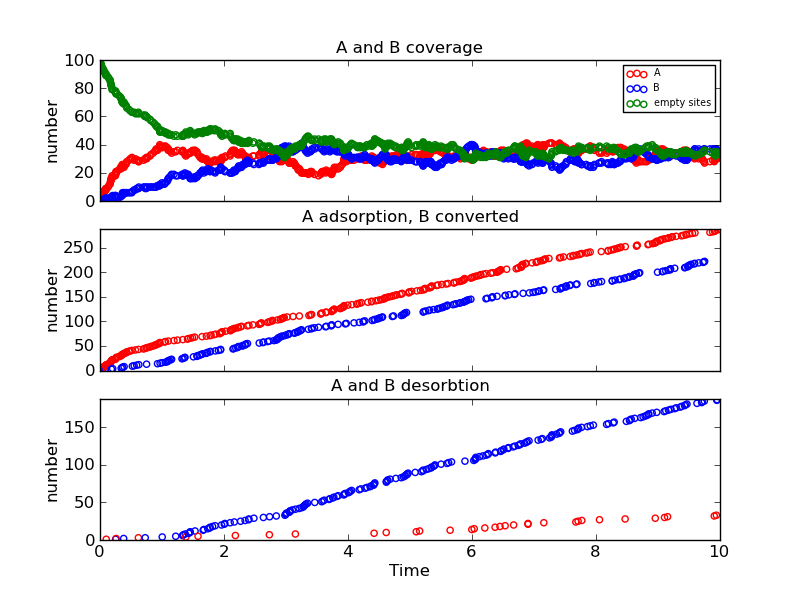

The table this chart was drawn from, first rows:
Time (ps), Event, x position, y position, Running Coverage - A, Running Coverage - B, empty sites, % coverage
0.0, start, 0, 0, 0, 0, 100, 100.0
0.001896, k_A, 14, 16, 1, 0, 99, 99.0
0.01151, k_A, 4, 10, 2, 0, 98, 98.0
0.0185, k_A, 4, 12, 3, 0, 97, 97.0
0.02562, k_A, 2, 12, 4, 0, 96, 96.0
0.02916, k_A, 16, 14, 5, 0, 95, 95.0
0.0406, k_A, 12, 8, 6, 0, 94, 94.0
0.04406, k_AB, 16, 14, 5, 1, 94, 94.0
0.0601, k_A, 6, 6, 6, 1, 93, 93.0
0.0618, k_A, 16, 16, 7, 1, 92, 92.0
0.07946, k_A, 0, 6, 8, 1, 91, 91.0
0.08121, k_AB, 16, 16, 7, 2, 91, 91.0
0.08593, k_A, 4, 14, 8, 2, 90, 90.0
0.09335, k_A, 0, 12, 9, 2, 89, 89.0
0.1006, k_Ax, 2, 12, 8, 2, 90, 90.0
0.1028, k_A, 10, 16, 9, 2, 89, 89.0
0.1308, k_A, 8, 2, 10, 2, 88, 88.0
0.1405, k_A, 2, 10, 11, 2, 87, 87.0
0.1625, k_A, 4, 4, 12, 2, 86, 86.0
0.165, k_A, 6, 16, 13, 2, 85, 85.0
0.1707, k_A, 14, 12, 14, 2, 84, 84.0
0.1759, k_A, 18, 12, 15, 2, 83, 83.0
0.178, k_A, 12, 16, 16, 2, 82, 82.0
0.1827, k_AB, 4, 14, 15, 3, 82, 82.0
0.1871, k_A, 6, 14, 16, 3, 81, 81.0
0.1922, k_A, 0, 14, 17, 3, 80, 80.0
0.1952, k_A, 2, 16, 18, 3, 79, 79.0
0.2044, k_AB, 4, 10, 17, 4, 79, 79.0
0.2483, k_A, 8, 0, 18, 4, 78, 78.0
0.2507, k_A, 8, 16, 19, 4, 77, 77.0
0.2525, k_Bx, 16, 16, 19, 3, 78, 78.0
0.2537, k_A, 2, 18, 20, 3, 77, 77.0
0.258, k_A, 8, 14, 21, 3, 76, 76.0
0.2601, k_Ax, 12, 16, 20, 3, 77, 77.0
0.2667, k_A, 6, 12, 21, 3, 76, 76.0
0.2993, k_A, 0, 2, 22, 3, 75, 75.0
0.3249, k_A, 12, 2, 23, 3, 74, 74.0
0.3319, k_A, 2, 12, 24, 3, 73, 73.0
0.3416, k_AB, 2, 10, 23, 4, 73, 73.0
0.3505, k_A, 8, 10, 24, 4, 72, 72.0
0.3511, k_A, 12, 18, 25, 4, 71, 71.0
0.3594, k_A, 12, 10, 26, 4, 70, 70.0
0.3617, k_AB, 10, 16, 25, 5, 70, 70.0
0.3629, k_AB, 2, 18, 24, 6, 70, 70.0
0.3771, k_A, 14, 6, 25, 6, 69, 69.0
0.3817, k_Bx, 4, 14, 25, 5, 70, 70.0
0.3888, k_AB, 2, 12, 24, 6, 70, 70.0
0.389, k_A, 16, 18, 25, 6, 69, 69.0
0.4182, k_A, 6, 2, 26, 6, 68, 68.0
0.4273, k_A, 6, 10, 27, 6, 67, 67.0
0.431, k_A, 14, 14, 28, 6, 66, 66.0
0.4671, k_A, 16, 0, 29, 6, 65, 65.0
0.4855, k_A, 14, 4, 30, 6, 64, 64.0
0.5146, k_A, 4, 2, 31, 6, 63, 63.0
0.5217, k_AB, 0, 12, 30, 7, 63, 63.0
0.5512, k_AB, 4, 2, 29, 8, 63, 63.0
0.5711, k_A, 8, 4, 30, 8, 62, 62.0
0.5912, k_AB, 8, 4, 29, 9, 62, 62.0
0.619, k_Ax, 8, 2, 28, 9, 63, 63.0
0.6206, k_A, 18, 16, 29, 9, 62, 62.0
... 671 more rows
